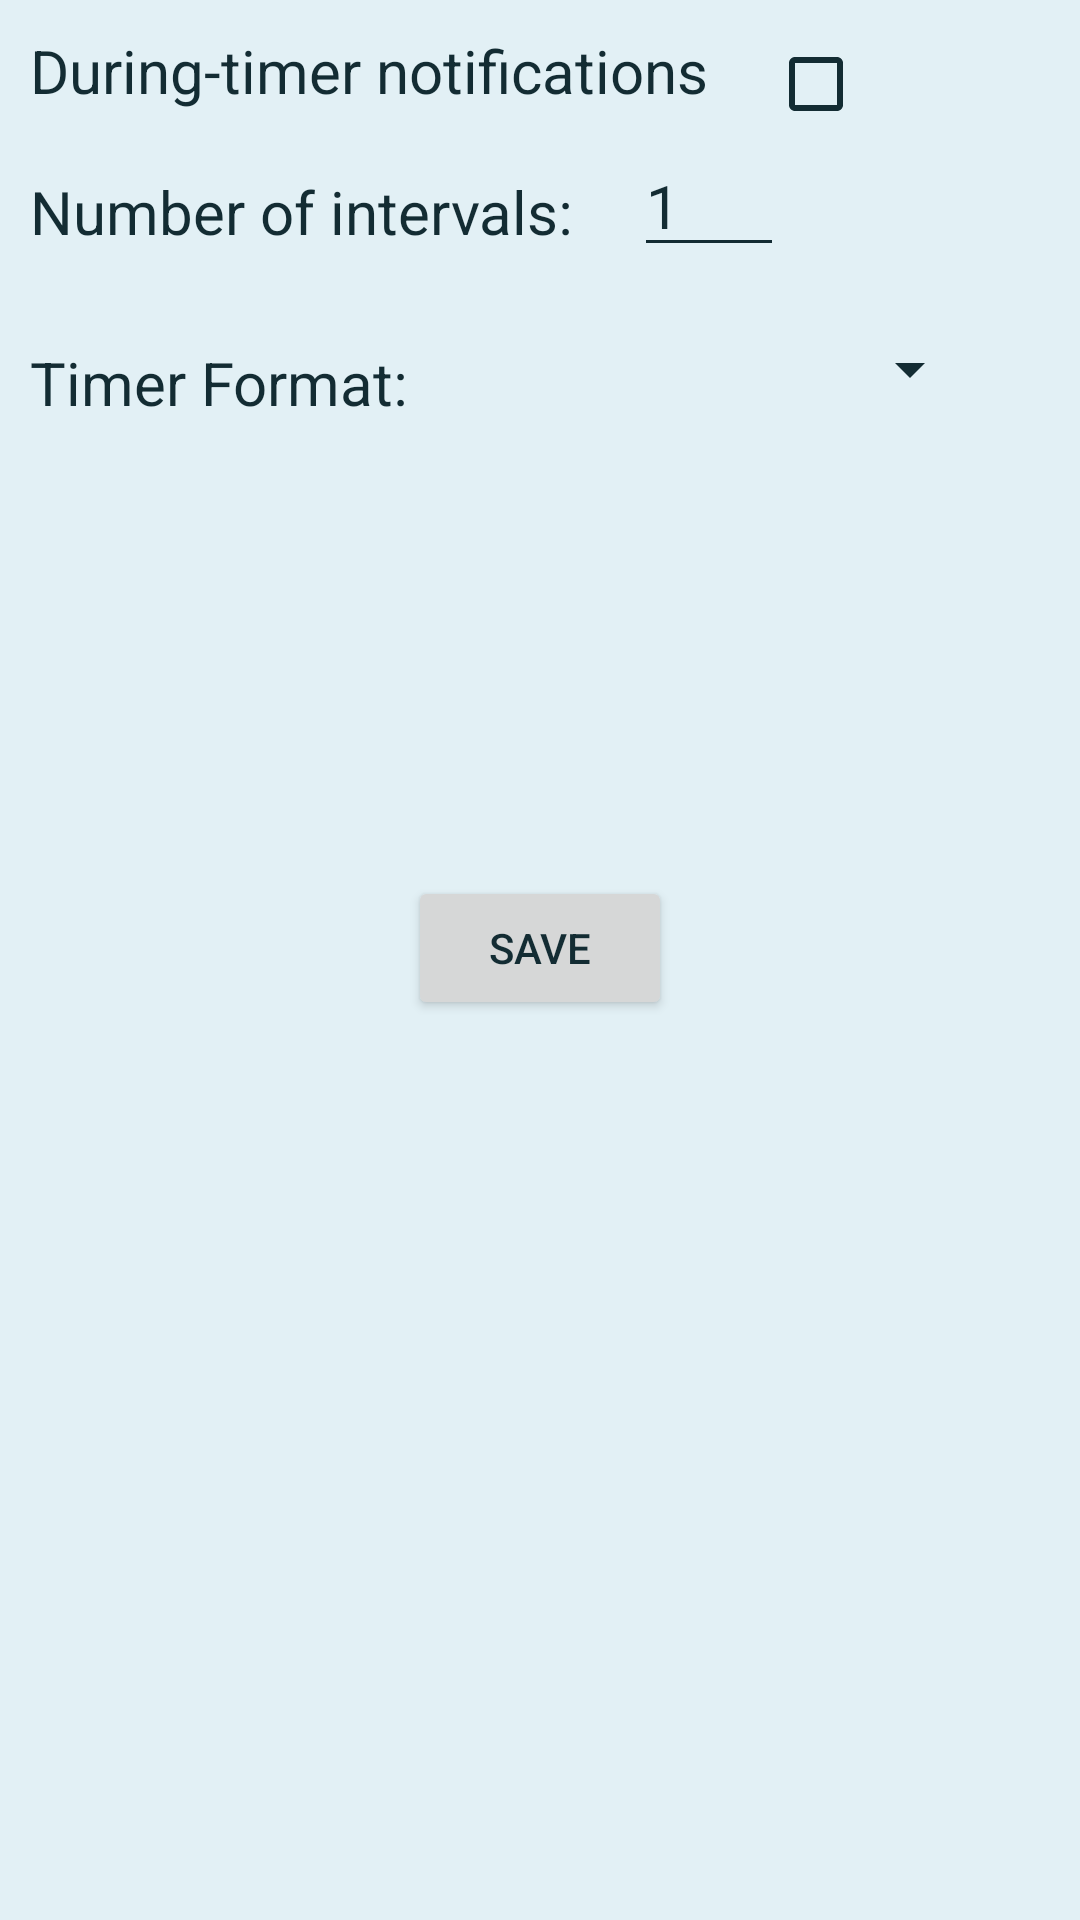

This screen was rendered from an Android layout file. Write that file and the resources it references.
<!-- AndroidManifest.xml: application theme Theme.Timer_10 -->
<!-- res/layout/activity_configure.xml -->
<?xml version="1.0" encoding="utf-8"?>
<androidx.constraintlayout.widget.ConstraintLayout xmlns:android="http://schemas.android.com/apk/res/android"
    xmlns:app="http://schemas.android.com/apk/res-auto"
    xmlns:tools="http://schemas.android.com/tools"
    android:id="@+id/container"
    android:layout_width="match_parent"
    android:layout_height="match_parent"
    tools:context=".ConfigureActivity">

    <TextView
        android:id="@+id/enableIntevalText"
        android:layout_width="wrap_content"
        android:layout_height="wrap_content"
        android:layout_marginStart="10dp"
        android:layout_marginLeft="10dp"
        android:layout_marginTop="10dp"
        android:text="@string/enable_notifications"
        android:textSize="20sp"
        app:layout_constraintStart_toStartOf="parent"
        app:layout_constraintTop_toTopOf="parent" />

    <CheckBox
        android:id="@+id/notificationsCheckBox"
        android:layout_width="wrap_content"
        android:layout_height="wrap_content"
        android:layout_marginStart="20dp"
        android:layout_marginLeft="20dp"
        android:layout_marginTop="4dp"
        app:layout_constraintStart_toEndOf="@+id/enableIntevalText"
        app:layout_constraintTop_toTopOf="parent" />

    <TextView
        android:id="@+id/NumberOfIntervalsText"
        android:layout_width="wrap_content"
        android:layout_height="wrap_content"
        android:layout_marginTop="20dp"
        android:text="@string/number_of_intervals"
        android:textSize="20sp"
        app:layout_constraintStart_toStartOf="@+id/enableIntevalText"
        app:layout_constraintTop_toBottomOf="@+id/enableIntevalText" />

    <EditText
        android:id="@+id/inputIntervals"
        android:layout_width="50dp"
        android:layout_height="wrap_content"
        android:layout_marginStart="20dp"
        android:layout_marginLeft="20dp"
        android:layout_marginTop="8dp"
        android:inputType="number"
        android:text="@string/number_of_intervals_default"
        android:textSize="20sp"
        app:layout_constraintStart_toEndOf="@+id/NumberOfIntervalsText"
        app:layout_constraintTop_toBottomOf="@+id/enableIntevalText"
        android:importantForAutofill="no" />

    <TextView
        android:id="@+id/TimerFormat"
        android:layout_width="wrap_content"
        android:layout_height="wrap_content"
        android:layout_marginTop="30dp"
        android:text="@string/timer_format"
        android:textSize="20sp"
        app:layout_constraintStart_toStartOf="@+id/NumberOfIntervalsText"
        app:layout_constraintTop_toBottomOf="@+id/NumberOfIntervalsText" />

    <Spinner
        android:id="@+id/modes_spinner"
        android:layout_width="171dp"
        android:layout_height="48dp"
        android:layout_marginStart="20dp"
        android:layout_marginLeft="20dp"
        android:layout_marginTop="10dp"
        app:layout_constraintStart_toEndOf="@+id/TimerFormat"
        app:layout_constraintTop_toBottomOf="@+id/inputIntervals" />

    <Button
        android:id="@+id/saveButton"
        android:layout_width="wrap_content"
        android:layout_height="wrap_content"
        android:layout_marginBottom="300dp"
        android:text="@string/save"
        app:layout_constraintBottom_toBottomOf="parent"
        app:layout_constraintEnd_toEndOf="parent"
        app:layout_constraintStart_toStartOf="parent" />

</androidx.constraintlayout.widget.ConstraintLayout>
<!-- resources referenced by this layout -->
<resources>
  <string name="enable_notifications">During-timer notifications</string>
  <string name="number_of_intervals">Number of intervals:</string>
  <string name="number_of_intervals_default">1</string>
  <string name="save">Save</string>
  <string name="timer_format">Timer Format:</string>
  <style name="Theme.Timer_10" parent="Theme.MaterialComponents.DayNight.DarkActionBar">
          
          <item name="colorPrimary">@color/primaryColorBlueGrey</item>
          <item name="colorPrimaryVariant">@color/primaryColorVariantBlueGrey</item>
          <item name="colorOnPrimary">@color/onPrimaryColorBlueGrey</item>
  
          
          <item name="colorSecondary">@color/teal_200</item>
          <item name="colorSecondaryVariant">@color/teal_700</item>
          <item name="colorOnSecondary">@color/black</item>
          
          <item name="android:statusBarColor" tools:targetApi="l">?attr/colorPrimaryVariant</item>
  
          
          <item name="android:windowBackground">@color/primaryColorLightestBlueGrey</item>
          <item name="android:textColorPrimary">@color/onPrimaryLightestColorBlueGrey</item>
          <item name="android:textColorSecondary">@color/onPrimaryLightestColorBlueGrey</item>
          <item name="android:textColorTertiary">@color/onPrimaryLightestColorBlueGrey</item>
          <item name="android:editTextColor">@color/onPrimaryLightestColorBlueGrey</item>
          <item name="colorControlActivated">@color/onPrimaryLightestColorBlueGrey</item>
          <item name="colorControlHighlight">@color/onPrimaryLightestColorBlueGrey</item>
          <item name="imageButtonStyle">@style/ImageButtonBlueGrey</item>
          <item name="bottomNavigationStyle">@style/Widget.App.BottomNavigationViewBlueGrey</item>
  
      </style>
  <color name="primaryColorBlueGrey">#132c33</color>
  <color name="primaryColorVariantBlueGrey">#30545e</color>
  <color name="onPrimaryColorBlueGrey">#ffffff</color>
  <color name="teal_200">#FF03DAC5</color>
  <color name="teal_700">#FF018786</color>
  <color name="black">#FF000000</color>
  <color name="primaryColorLightestBlueGrey">#e2f0f5</color>
  <color name="onPrimaryLightestColorBlueGrey">#132c33</color>
  <style name="ImageButtonBlueGrey" parent="Theme.AppCompat.DayNight.DarkActionBar">
          <item name="android:background">@drawable/button_style_blue_grey</item>
          <item name="android:tint">@color/onPrimaryColorBlueGrey</item>
      </style>
  <style name="Widget.App.BottomNavigationViewBlueGrey" parent="Widget.MaterialComponents.BottomNavigationView.Colored">
          <item name="materialThemeOverlay">@style/ThemeOverlay.App.BottomNavigationViewBlueGrey
          </item>
      </style>
  <!-- drawable button_style_blue_grey (drawable) -->
  <?xml version="1.0" encoding="UTF-8"?>
  <shape xmlns:android="http://schemas.android.com/apk/res/android">
      <solid android:color="@color/primaryColorBlueGrey" />
  
  
      <stroke
          android:width="2dp"
          android:color="#ff000000" />
      <padding
          android:bottom="1dp"
          android:left="1dp"
          android:right="1dp"
          android:top="1dp" />
      <corners
          android:bottomLeftRadius="2dp"
          android:bottomRightRadius="2dp"
          android:topLeftRadius="2dp"
          android:topRightRadius="2dp" />
  </shape>
  <style name="ThemeOverlay.App.BottomNavigationViewBlueGrey" parent="">
          <item name="colorPrimary">@color/primaryColorBlueGrey</item>
          <item name="colorOnPrimary">@color/onPrimaryColorBlueGrey</item>
      </style>
</resources>
